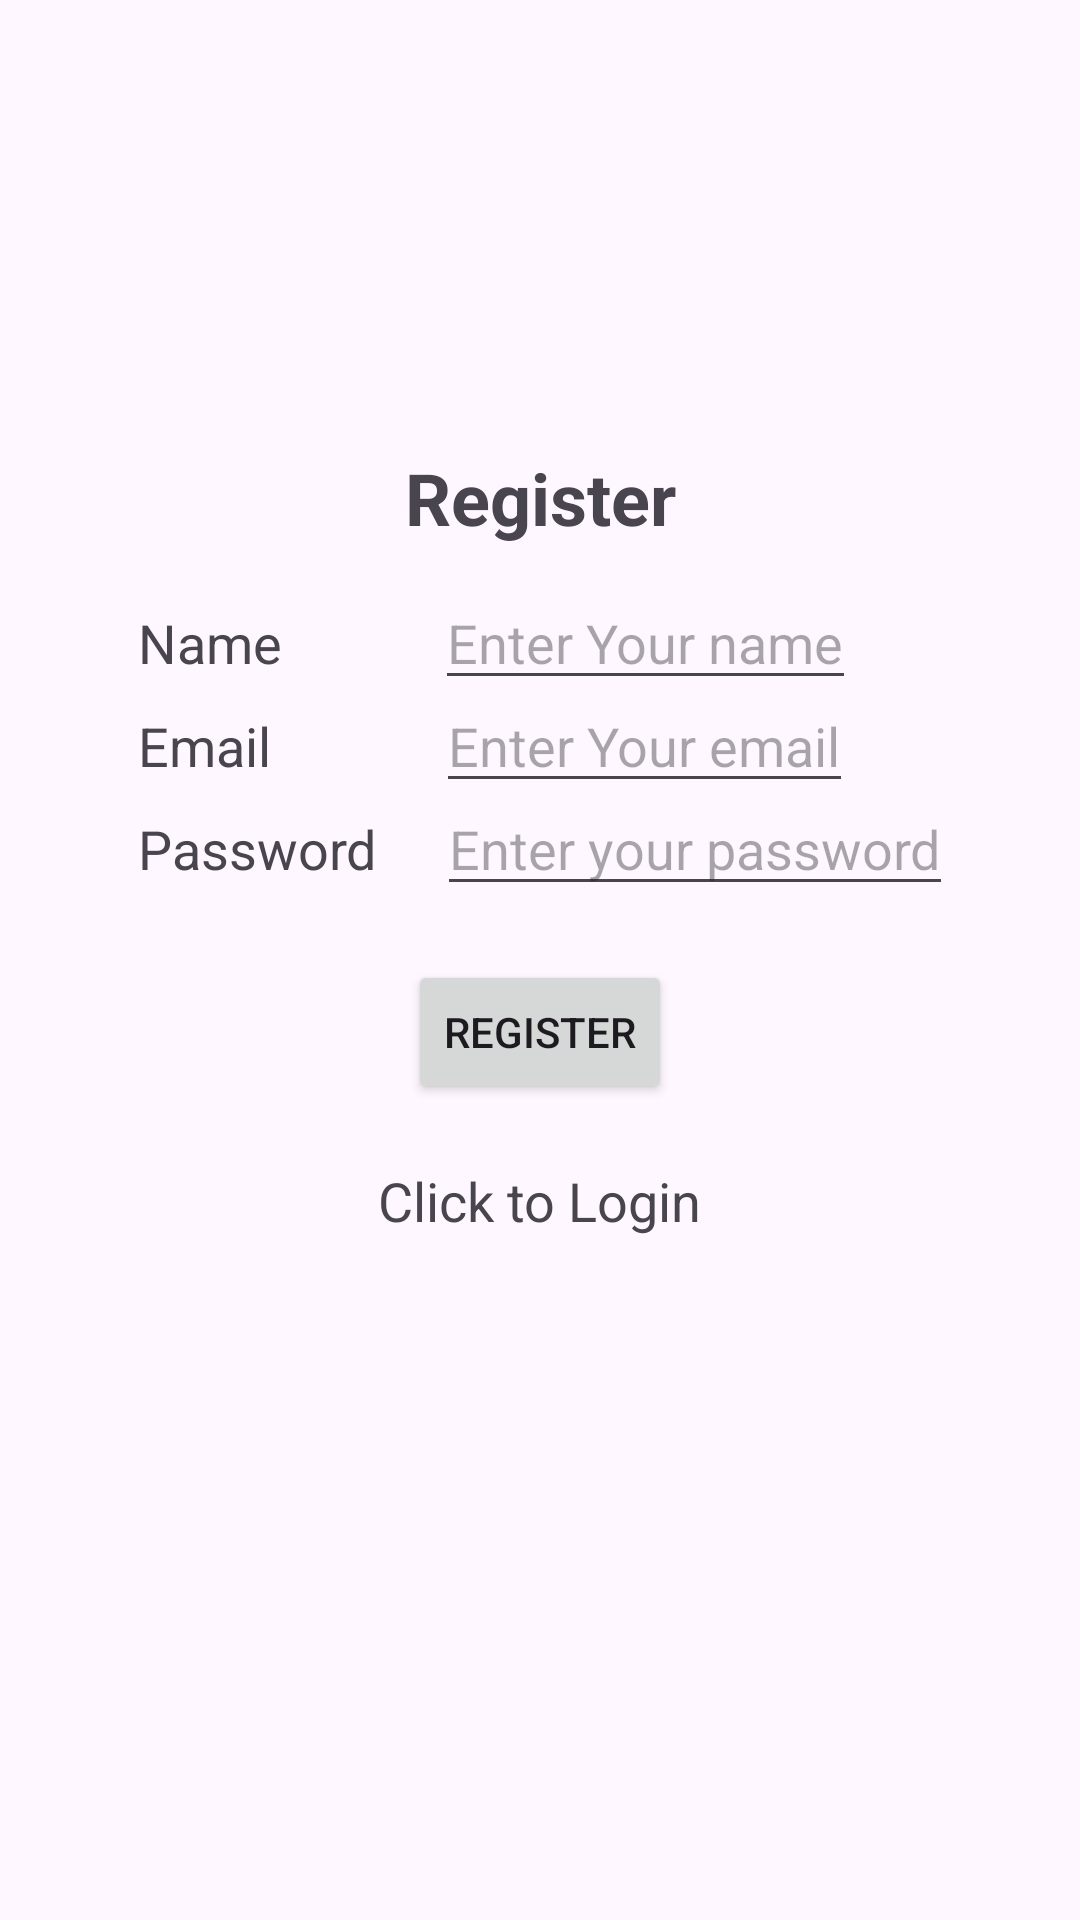

This screen was rendered from an Android layout file. Write that file and the resources it references.
<!-- AndroidManifest.xml: application theme Theme.Material3.Light -->
<!-- res/layout/activity_register.xml -->
<?xml version="1.0" encoding="utf-8"?>
<androidx.constraintlayout.widget.ConstraintLayout xmlns:android="http://schemas.android.com/apk/res/android"
    xmlns:app="http://schemas.android.com/apk/res-auto"
    xmlns:tools="http://schemas.android.com/tools"
    android:layout_width="match_parent"
    android:layout_height="match_parent"
    tools:context=".Register">

    <androidx.constraintlayout.widget.Guideline
        android:id="@+id/GLR1"
        android:layout_width="wrap_content"
        android:layout_height="wrap_content"
        android:orientation="horizontal"
        app:layout_constraintGuide_percent="0.3"
        />
    <androidx.constraintlayout.widget.Guideline
        android:id="@+id/GLR2"
        android:layout_width="wrap_content"
        android:layout_height="wrap_content"
        android:orientation="vertical"
        app:layout_constraintGuide_percent="0.1"/>
    <androidx.constraintlayout.widget.Guideline
        android:id="@+id/GLR3"
        android:layout_width="wrap_content"
        android:layout_height="wrap_content"
        android:orientation="vertical"
        app:layout_constraintGuide_percent="0.9"/>
    <androidx.constraintlayout.widget.Guideline
        android:id="@+id/GLR4"
        android:layout_width="wrap_content"
        android:layout_height="wrap_content"
        android:orientation="horizontal"
        app:layout_constraintGuide_percent="0.5"/>
    <TextView
        android:id="@+id/registerTV"
        android:layout_width="wrap_content"
        android:layout_height="wrap_content"
        android:text="@string/register"
        app:layout_constraintBottom_toTopOf="@id/GLR1"
        app:layout_constraintStart_toStartOf="parent"
        app:layout_constraintEnd_toEndOf="parent"
        android:textSize="24sp"
        android:layout_margin="10dp"
        android:textStyle="bold"
        />
    <TextView
        android:id="@+id/name_register"
        android:layout_width="wrap_content"
        android:layout_height="wrap_content"
        android:text="@string/name"
        app:layout_constraintStart_toEndOf="@id/GLR2"
        app:layout_constraintTop_toBottomOf="@id/GLR1"
        android:layout_margin="10dp"
        android:textSize="18sp"
        />
    <EditText
        android:id="@+id/name_edit_register"
        android:layout_width="wrap_content"
        android:layout_height="wrap_content"
        app:layout_constraintBaseline_toBaselineOf="@id/name_register"
        app:layout_constraintStart_toEndOf="@id/name_register"
        android:hint="Enter Your name"
        android:layout_marginLeft="51dp"
        />
    <TextView
        android:id="@+id/email_register"
        android:layout_width="wrap_content"
        android:layout_height="wrap_content"
        android:text="@string/email"
        app:layout_constraintStart_toEndOf="@id/GLR2"
        app:layout_constraintTop_toBottomOf="@id/name_register"
        android:layout_margin="10dp"
        android:textSize="18sp"
        />
    <EditText
        android:id="@+id/email_edit_register"
        android:layout_width="wrap_content"
        android:layout_height="wrap_content"
        app:layout_constraintBaseline_toBaselineOf="@id/email_register"
        app:layout_constraintStart_toEndOf="@id/email_register"
        android:hint="Enter Your email"
        android:layout_marginLeft="55dp"
        />
    <TextView
        android:id="@+id/pass_register"
        android:layout_width="wrap_content"
        android:layout_height="wrap_content"
        android:text="@string/password"
        app:layout_constraintStart_toEndOf="@id/GLR2"
        app:layout_constraintTop_toBottomOf="@id/email_register"
        android:layout_margin="10dp"
        android:textSize="18dp"/>

    <EditText
        android:id="@+id/pass_edit_register"
        android:layout_width="wrap_content"
        android:layout_height="wrap_content"
        app:layout_constraintBaseline_toBaselineOf="@id/pass_register"
        app:layout_constraintStart_toEndOf="@id/pass_register"
        android:hint="Enter your password"
        android:layout_marginLeft="20dp"
    android:inputType="textPassword" />

    <ProgressBar
        android:id="@+id/progressBar"
        android:visibility="gone"
        android:layout_width="wrap_content"
        android:layout_height="wrap_content"
        />
    <Button
        android:id="@+id/btn_register"
        android:layout_width="wrap_content"
        android:layout_height="wrap_content"
        android:text="@string/register"
        app:layout_constraintTop_toBottomOf="@id/GLR4"
        app:layout_constraintStart_toStartOf="@id/GLR2"
        app:layout_constraintEnd_toStartOf="@id/GLR3"
        android:onClick="registration"/>

    <TextView
        android:id="@+id/loginNow"
        android:layout_width="wrap_content"
        android:layout_height="wrap_content"
        android:text="@string/clickToLogin"
        app:layout_constraintTop_toBottomOf="@id/btn_register"
        android:layout_margin="20dp"
        app:layout_constraintStart_toEndOf="@id/GLR2"
        app:layout_constraintEnd_toStartOf="@id/GLR3"
        android:textSize="18sp"
        android:onClick="loginListener"
        />

</androidx.constraintlayout.widget.ConstraintLayout>
<!-- resources referenced by this layout -->
<resources>
  <string name="clickToLogin">Click to Login</string>
  <string name="email">Email</string>
  <string name="name">Name</string>
  <string name="password">Password</string>
  <string name="register">Register</string>
</resources>
